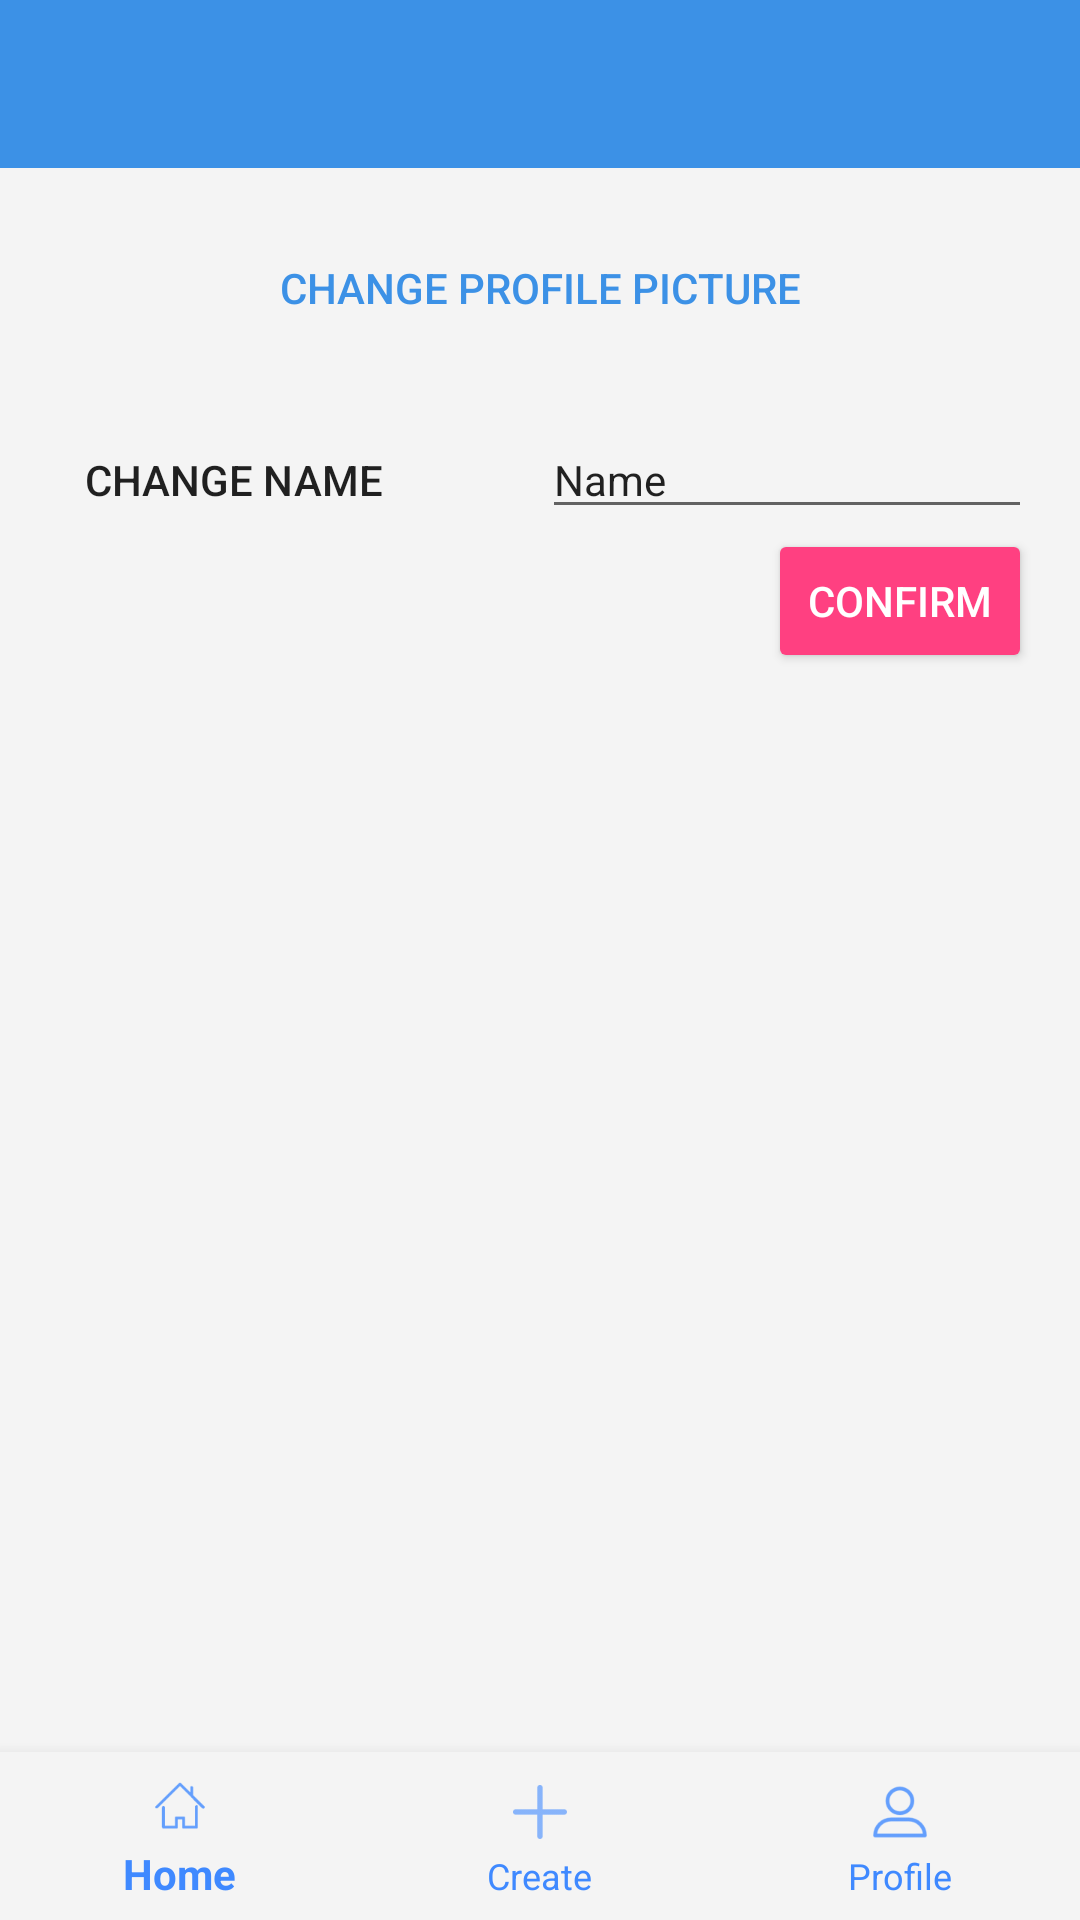

Write the Android layout XML for this screen, with the resource values it uses.
<!-- AndroidManifest.xml: activity theme AppTheme.NoActionBar -->
<!-- res/layout/activity_edit_profile.xml -->
<?xml version="1.0" encoding="utf-8"?>
<android.support.constraint.ConstraintLayout xmlns:android="http://schemas.android.com/apk/res/android"
    xmlns:app="http://schemas.android.com/apk/res-auto"
    xmlns:tools="http://schemas.android.com/tools"
    android:layout_width="match_parent"
    android:layout_height="match_parent"
    android:focusable="true"
    android:focusableInTouchMode="true"
    tools:context=".EditProfileActivity">

    <android.support.design.widget.BottomNavigationView
        android:id="@+id/bottomNavView"
        android:layout_width="match_parent"
        android:layout_height="wrap_content"
        android:animateLayoutChanges="false"
        android:background="@color/colorWhiteish"
        android:focusable="false"
        android:focusedByDefault="false"
        app:itemIconTint="@color/bottom_nav_color"
        app:itemTextColor="@color/bottom_nav_color"
        app:layout_constraintBottom_toBottomOf="parent"
        app:layout_constraintEnd_toEndOf="parent"
        app:layout_constraintStart_toStartOf="parent"
        app:menu="@menu/bottom_nav_bar" />

    <android.support.design.widget.AppBarLayout
        android:id="@+id/appBarLayout4"
        android:layout_width="match_parent"
        android:layout_height="wrap_content"
        android:theme="@style/AppTheme.AppBarOverlay">

        <android.support.v7.widget.Toolbar
            android:id="@+id/toolbar"
            android:layout_width="match_parent"
            android:layout_height="wrap_content"
            android:background="@color/colorPrimary"
            app:popupTheme="@style/AppTheme.PopupOverlay" />

    </android.support.design.widget.AppBarLayout>

    <Button
        android:id="@+id/change_name_button"
        style="@style/Widget.AppCompat.Button.Borderless"
        android:layout_width="wrap_content"
        android:layout_height="wrap_content"
        android:layout_marginLeft="16dp"
        android:layout_marginStart="16dp"
        android:layout_marginTop="16dp"
        android:text="@string/change_name"
        app:layout_constraintStart_toStartOf="parent"
        app:layout_constraintTop_toBottomOf="@+id/profile_picture_button" />

    <Button
        android:id="@+id/profile_picture_button"
        style="@style/Widget.AppCompat.Button.Borderless.Colored"
        android:layout_width="wrap_content"
        android:layout_height="wrap_content"
        android:layout_marginEnd="16dp"
        android:layout_marginLeft="16dp"
        android:layout_marginRight="16dp"
        android:layout_marginStart="16dp"
        android:layout_marginTop="16dp"
        android:text="@string/change_picture"
        android:textColor="@color/colorPrimary"
        app:layout_constraintEnd_toEndOf="parent"
        app:layout_constraintStart_toStartOf="parent"
        app:layout_constraintTop_toBottomOf="@+id/appBarLayout4" />

    <EditText
        android:id="@+id/name_input_box"
        android:layout_width="wrap_content"
        android:layout_height="wrap_content"
        android:layout_marginEnd="16dp"
        android:layout_marginRight="16dp"
        android:ems="10"
        android:inputType="textPersonName"
        android:text="Name"
        android:textAppearance="@style/TextAppearance.AppCompat"
        app:layout_constraintBaseline_toBaselineOf="@+id/change_name_button"
        app:layout_constraintEnd_toEndOf="parent" />

    <android.support.constraint.Guideline
        android:id="@+id/guideline2"
        android:layout_width="wrap_content"
        android:layout_height="wrap_content"
        android:orientation="vertical"
        app:layout_constraintGuide_begin="359dp" />

    <Button
        android:id="@+id/name_confirm_button"
        style="@style/Widget.AppCompat.Button.Colored"
        android:layout_width="wrap_content"
        android:layout_height="wrap_content"
        android:layout_marginEnd="16dp"
        android:layout_marginRight="16dp"
        android:text="@string/confirm"
        app:layout_constraintEnd_toEndOf="parent"
        app:layout_constraintTop_toBottomOf="@+id/name_input_box" />

</android.support.constraint.ConstraintLayout>
<!-- resources referenced by this layout -->
<resources>
  <color name="colorPrimary">#3C91E6</color>
  <color name="colorWhiteish">#F4F4F4</color>
  <string name="change_name">Change Name</string>
  <string name="change_picture">Change Profile Picture</string>
  <string name="confirm">Confirm</string>
  <style name="AppTheme.AppBarOverlay" parent="ThemeOverlay.AppCompat.Dark.ActionBar" />
  <style name="AppTheme.PopupOverlay" parent="ThemeOverlay.AppCompat.Light">
          <item name="android:textColorPrimary">@android:color/white</item>
          <item name="android:textColorSecondary">@android:color/white</item>
          <item name="android:background">@color/colorOffWhite</item>
          <item name="android:textColor">@color/colorBlack</item>
      </style>
  <style name="AppTheme.NoActionBar">
          <item name="windowActionBar">false</item>
          <item name="windowNoTitle">true</item>
      </style>
  <color name="colorOffWhite">#E8E8E8</color>
  <color name="colorBlack">#000</color>
</resources>
